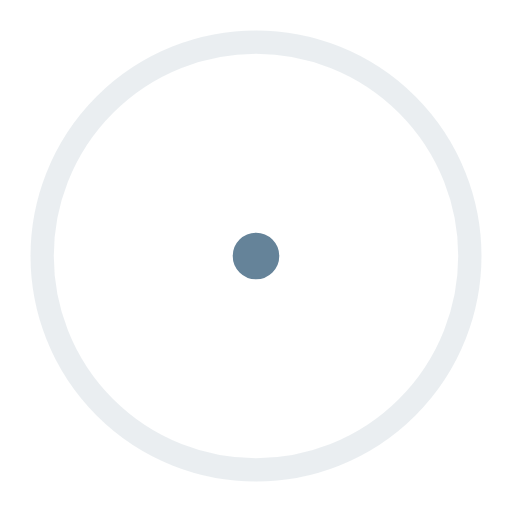
t = 0.00 s
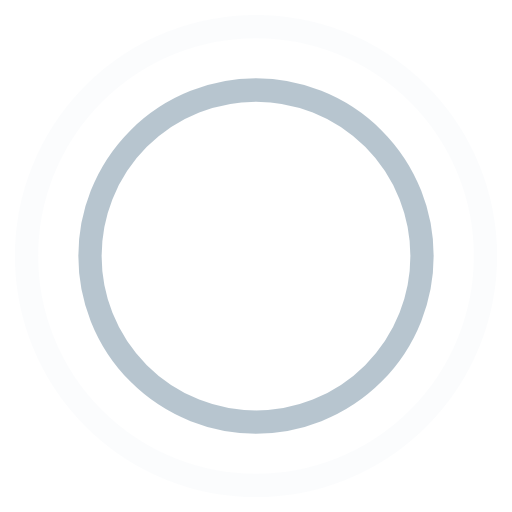
t = 0.45 s
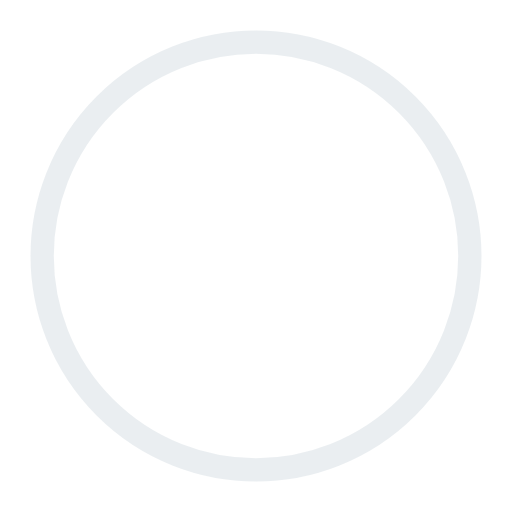
t = 0.90 s
t = 1.35 s: frame unchanged from t = 0.45 s, image omitted

The animated SVG that drew these frames (rendered in a browser with its animation timeline set to each time). Animation: 4 SMIL elements (animate=4); one cycle of 1.80 s, repeats indefinitely.

<!-- By Sam Herbert (@sherb), for everyone. More @ http://goo.gl/7AJzbL -->
<svg width="44" height="44" viewBox="0 0 44 44" xmlns="http://www.w3.org/2000/svg" stroke="#658399">
    <g fill="none" fill-rule="evenodd" stroke-width="2">
        <circle cx="22" cy="22" r="1">
            <animate attributeName="r"
                begin="0s" dur="1.8s"
                values="1; 20"
                calcMode="spline"
                keyTimes="0; 1"
                keySplines="0.165, 0.84, 0.44, 1"
                repeatCount="indefinite" />
            <animate attributeName="stroke-opacity"
                begin="0s" dur="1.8s"
                values="1; 0"
                calcMode="spline"
                keyTimes="0; 1"
                keySplines="0.3, 0.61, 0.355, 1"
                repeatCount="indefinite" />
        </circle>
        <circle cx="22" cy="22" r="1">
            <animate attributeName="r"
                begin="-0.9s" dur="1.8s"
                values="1; 20"
                calcMode="spline"
                keyTimes="0; 1"
                keySplines="0.165, 0.84, 0.44, 1"
                repeatCount="indefinite" />
            <animate attributeName="stroke-opacity"
                begin="-0.9s" dur="1.8s"
                values="1; 0"
                calcMode="spline"
                keyTimes="0; 1"
                keySplines="0.3, 0.61, 0.355, 1"
                repeatCount="indefinite" />
        </circle>
    </g>
</svg>
